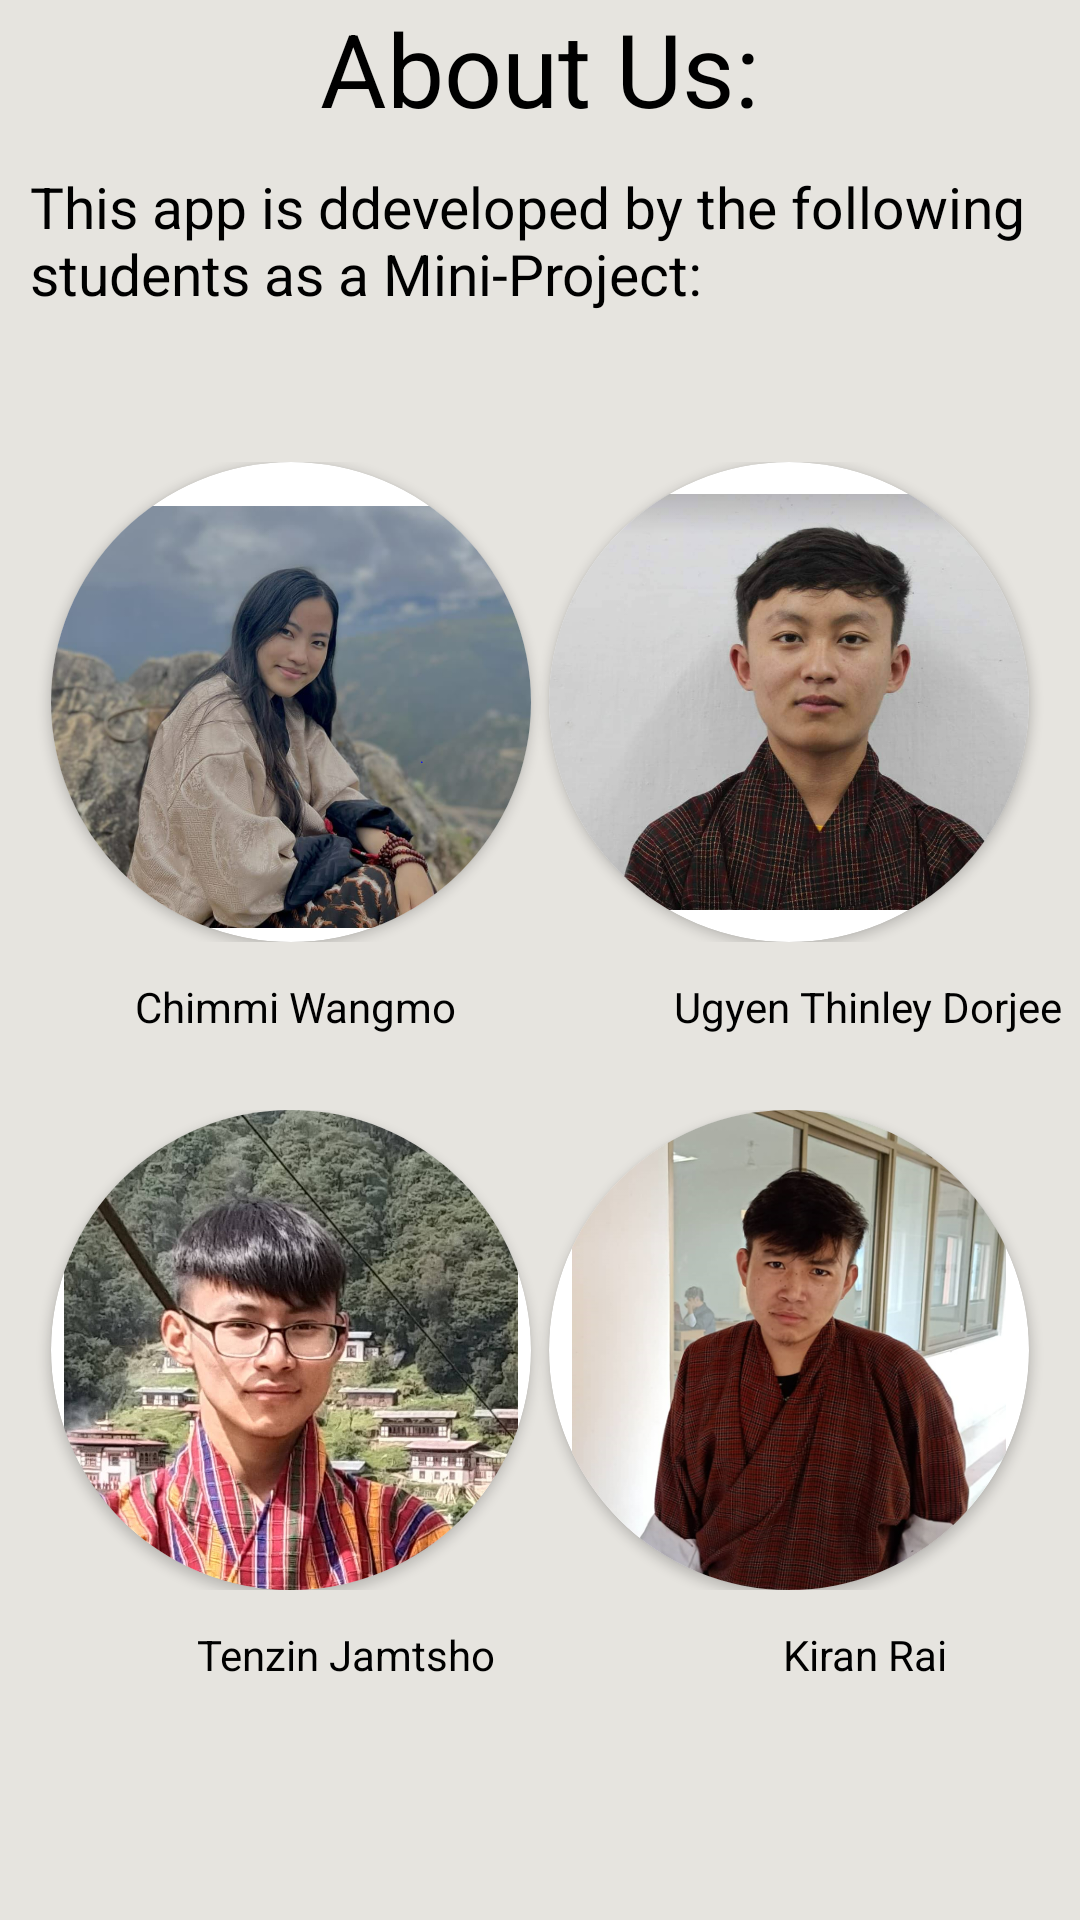

Write the Android layout XML for this screen, with the resource values it uses.
<!-- AndroidManifest.xml: application theme Theme.CstGravience -->
<!-- res/layout/fragment_aboutus.xml -->
<?xml version="1.0" encoding="utf-8"?>
<FrameLayout xmlns:android="http://schemas.android.com/apk/res/android"
    xmlns:tools="http://schemas.android.com/tools"
    android:layout_width="match_parent"
    android:layout_height="match_parent"
    xmlns:app="http://schemas.android.com/apk/res-auto"
    android:background="#E6E4DF"
    tools:context=".fragments.Aboutus">

    


    <LinearLayout
        android:layout_width="match_parent"
        android:orientation="vertical"
        android:layout_height="match_parent">

        <LinearLayout
            android:layout_width="match_parent"
            android:orientation="horizontal"
            android:layout_height="wrap_content">

            <TextView
                android:layout_width="match_parent"
                android:layout_height="56dp"
                android:text="About Us:"
                android:textAlignment="center"
                android:textColor="@color/black"
                android:textSize="34dp" />

        </LinearLayout>
        <LinearLayout
            android:layout_width="match_parent"
            android:orientation="horizontal"
            android:paddingRight="10dp"
            android:paddingLeft="10dp"
            android:layout_height="wrap_content">

            <TextView
                android:layout_width="wrap_content"
                android:layout_height="match_parent"
                android:text="This app is ddeveloped by the following students as a Mini-Project:"
                android:textColor="@color/black"
                android:textSize="19dp" />

        </LinearLayout>

        <LinearLayout
            android:layout_width="match_parent"
            android:orientation="horizontal"
            android:paddingRight="10dp"
            android:layout_marginTop="50dp"
            android:paddingLeft="10dp"
            android:gravity="center"
            android:layout_height="wrap_content">
<androidx.cardview.widget.CardView
    android:layout_width="160dp"
    android:layout_height="160dp"

app:cardCornerRadius="300dp"
    android:layout_marginRight="6dp">

    <ImageView

        android:layout_width="match_parent"
        android:layout_height="170dp"


        android:elevation="12dp"

        android:src="@drawable/chimi"
        app:layout_constraintBottom_toBottomOf="parent"
        app:layout_constraintEnd_toEndOf="parent"
        app:layout_constraintHorizontal_bias="0.531"
        app:layout_constraintStart_toStartOf="parent"
        app:layout_constraintTop_toTopOf="parent"
        app:layout_constraintVertical_bias="0.248"
        tools:srcCompat="@tools:sample/avatars" />
</androidx.cardview.widget.CardView>
            <androidx.cardview.widget.CardView

                app:cardCornerRadius="300dp"
                android:layout_width="160dp"
                android:layout_height="160dp">
                <ImageView

                    android:layout_width="match_parent"
                    android:layout_height="match_parent"


                    android:elevation="12dp"

                    android:src="@drawable/ut"
                    app:layout_constraintBottom_toBottomOf="parent"
                    app:layout_constraintEnd_toEndOf="parent"
                    app:layout_constraintHorizontal_bias="0.531"
                    app:layout_constraintStart_toStartOf="parent"
                    app:layout_constraintTop_toTopOf="parent"
                    app:layout_constraintVertical_bias="0.248"
                    tools:srcCompat="@tools:sample/avatars" />
            </androidx.cardview.widget.CardView>


        </LinearLayout>
        <LinearLayout
            android:layout_width="match_parent"
            android:orientation="horizontal"

            android:layout_height="wrap_content">

            <TextView
                android:layout_width="197dp"
                android:layout_height="match_parent"


                android:paddingTop="12dp"
                android:text="Chimmi Wangmo"
                android:textAlignment="center"
                android:textColor="@color/black"
                android:textSize="14dp" />

            <TextView
                android:layout_width="185dp"
                android:layout_height="56dp"
                android:text="Ugyen Thinley Dorjee"
                android:textAlignment="center"
                android:textColor="@color/black"
                android:textSize="14dp" />

        </LinearLayout>

        <LinearLayout
            android:layout_width="match_parent"
            android:orientation="horizontal"
            android:paddingRight="10dp"
            android:paddingLeft="10dp"
            android:gravity="center"
            android:layout_height="wrap_content">

            <androidx.cardview.widget.CardView
                android:layout_width="160dp"
                android:layout_height="160dp"
                app:cardCornerRadius="300dp"
                android:layout_marginRight="6dp"
           >
                <ImageView

                    android:layout_width="match_parent"
                    android:layout_height="match_parent"


                    android:elevation="12dp"

                    android:src="@drawable/it"
                    app:layout_constraintBottom_toBottomOf="parent"
                    app:layout_constraintEnd_toEndOf="parent"
                    app:layout_constraintHorizontal_bias="0.531"
                    app:layout_constraintStart_toStartOf="parent"
                    app:layout_constraintTop_toTopOf="parent"
                    app:layout_constraintVertical_bias="0.248"
                    tools:srcCompat="@tools:sample/avatars" />
            </androidx.cardview.widget.CardView>
            <androidx.cardview.widget.CardView
                android:layout_width="160dp"
                android:layout_height="160dp"
                app:cardCornerRadius="300dp"
                >
                <ImageView

                    android:layout_width="match_parent"
                    android:layout_height="match_parent"


                    android:elevation="12dp"

                    android:src="@drawable/ki"
                    app:layout_constraintBottom_toBottomOf="parent"
                    app:layout_constraintEnd_toEndOf="parent"
                    app:layout_constraintHorizontal_bias="0.531"
                    app:layout_constraintStart_toStartOf="parent"
                    app:layout_constraintTop_toTopOf="parent"
                    app:layout_constraintVertical_bias="0.248"
                    tools:srcCompat="@tools:sample/avatars" />
            </androidx.cardview.widget.CardView>

        </LinearLayout>
        <LinearLayout
            android:layout_width="match_parent"
            android:orientation="horizontal"
            android:layout_height="wrap_content">

            <TextView
                android:layout_width="164dp"
                android:layout_height="match_parent"
                android:layout_marginLeft="33dp"
                android:text="Tenzin Jamtsho"
                android:paddingTop="12dp"
                android:textAlignment="center"
                android:textColor="@color/black"
                android:textSize="14dp" />

            <TextView
                android:layout_width="183dp"
                android:layout_height="56dp"
                android:text="Kiran Rai"
                android:textAlignment="center"
                android:textColor="@color/black"
                android:textSize="14dp" />
        </LinearLayout>




    </LinearLayout>







</FrameLayout>
<!-- resources referenced by this layout -->
<resources>
  <color name="black">#000000</color>
  <!-- drawable chimi: png bitmap (drawable-v24, 893961 bytes) -->
  <!-- drawable it: jpg bitmap (drawable-v24, 146564 bytes) -->
  <!-- drawable ki: png bitmap (drawable-v24, 446366 bytes) -->
  <!-- drawable ut: png bitmap (drawable-v24, 878940 bytes) -->
  <style name="Theme.CstGravience" parent="Theme.MaterialComponents.DayNight.DarkActionBar">
          
          <item name="colorPrimary">@color/purple_500</item>
          <item name="colorPrimaryVariant">@color/purple_700</item>
          <item name="colorOnPrimary">@color/white</item>
          
          <item name="colorSecondary">@color/teal_200</item>
          <item name="colorSecondaryVariant">@color/teal_700</item>
          <item name="colorOnSecondary">@color/black</item>
          
          <item name="android:statusBarColor" tools:targetApi="l">?attr/colorPrimaryVariant</item>
          
      </style>
  <color name="purple_500">#000000</color>//button
  <color name="purple_700">#D0DAD1</color>
  <color name="white">#FFFFFFFF</color>
  <color name="teal_200">#FF03DAC5</color>
  <color name="teal_700">#0E0D0E</color>
</resources>
